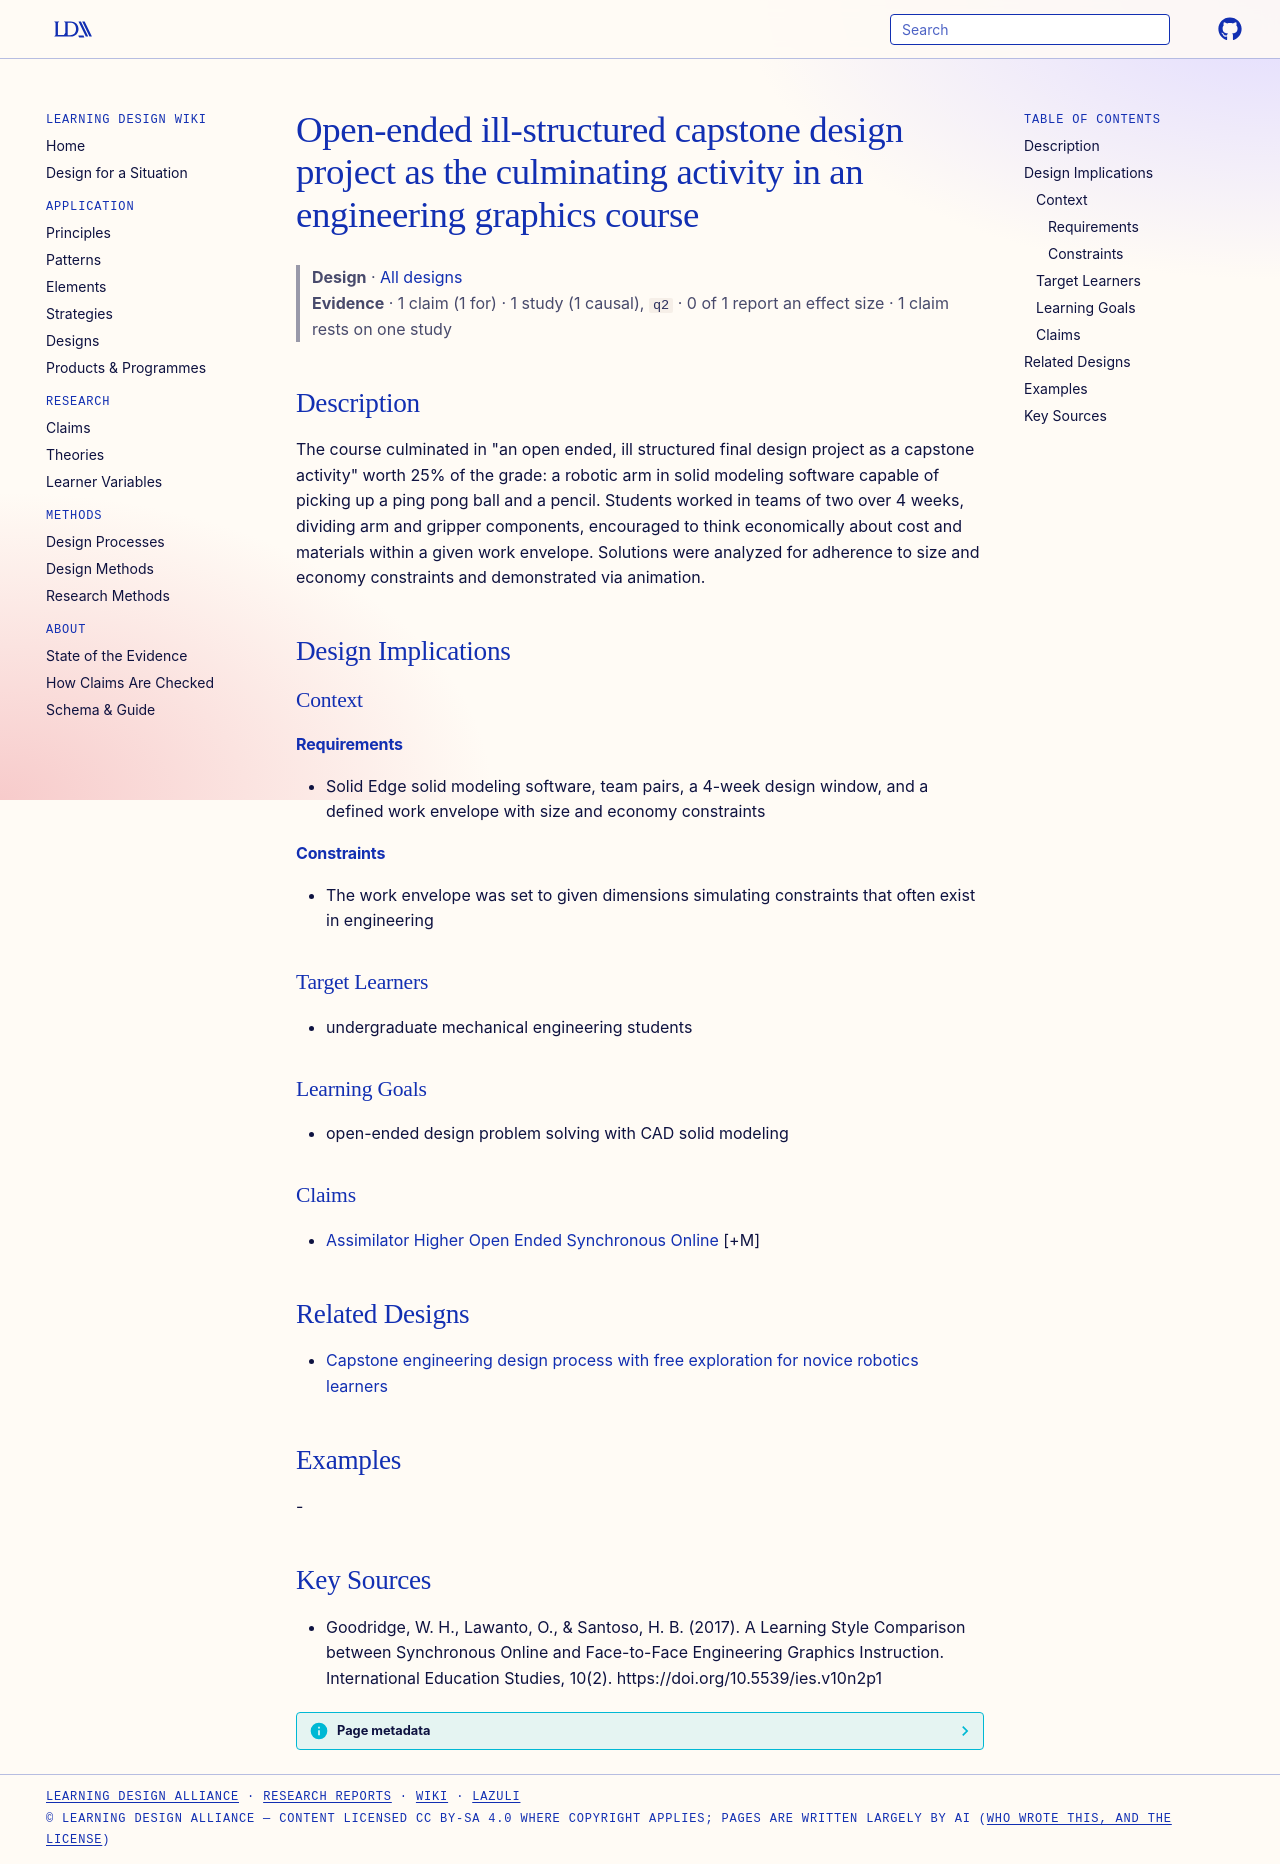

repository: Learning-Design-Alliance/learning-wiki · page: designs/open-ended-robotic-arm-capstone-pattern/index.html · generator: mkdocs

---
type: design
id: open-ended-robotic-arm-capstone-pattern
title: Open-ended ill-structured capstone design project as the culminating activity in an engineering graphics course
description: "The course culminated in \"an open ended, ill structured final design project as a capstone activity\" worth 25% of the grade: a robotic arm in solid modeling software capable of picking up a ping pong ball and a pencil."
status: review
generated:
  by: "process:settle-candidates"
  at: 2026-11-03
sources:
  - id: goodridge-2017
    resource: "https://doi.org/10.5539/ies.v10n2p1"
    title: "Goodridge, W. H., Lawanto, O., & Santoso, H. B. (2017). A Learning Style Comparison between Synchronous Online and Face-to-Face Engineering Graphics Instruction. International Education Studies, 10(2). https://doi.org/10.5539/ies.v10n2p1"
    author: "Goodridge, W. H., Lawanto, O., & Santoso, H. B"
---

# Open-ended ill-structured capstone design project as the culminating activity in an engineering graphics course

> **Design** · [All designs](index.md)
> **Evidence** · 1 claim (1 for) · 1 study (1 causal), `q2` · 0 of 1 report an effect size · 1 claim rests on one study

## Description
The course culminated in "an open ended, ill structured final design project as a capstone activity" worth 25% of the grade: a robotic arm in solid modeling software capable of picking up a ping pong ball and a pencil. Students worked in teams of two over 4 weeks, dividing arm and gripper components, encouraged to think economically about cost and materials within a given work envelope. Solutions were analyzed for adherence to size and economy constraints and demonstrated via animation.

## Design Implications

### Context
#### Requirements
- Solid Edge solid modeling software, team pairs, a 4-week design window, and a defined work envelope with size and economy constraints
#### Constraints
- The work envelope was set to given dimensions simulating constraints that often exist in engineering

### Target Learners
- undergraduate mechanical engineering students

### Learning Goals
- open-ended design problem solving with CAD solid modeling

### Claims
- [Assimilator Higher Open Ended Synchronous Online](../claims/assimilator-higher-open-ended-synchronous-online.md) [+M]

## Related Designs

- [Capstone engineering design process with free exploration for novice robotics learners](ev3-capstone-design-process-pattern.md)

## Examples
-

## Key Sources
- Goodridge, W. H., Lawanto, O., & Santoso, H. B. (2017). A Learning Style Comparison between Synchronous Online and Face-to-Face Engineering Graphics Instruction. International Education Studies, 10(2). https://doi.org/10.5539/ies.v10n2p1
